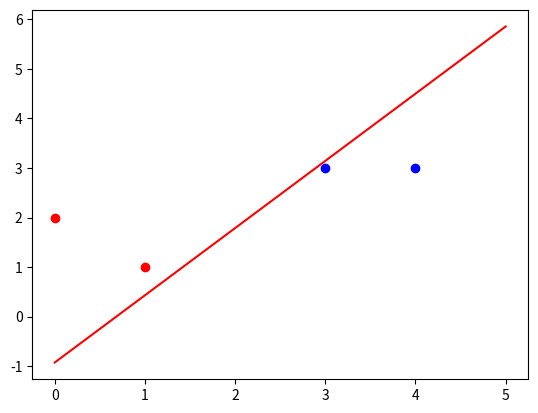

Reproduce this figure in Python.
#!/usr/bin/env python
# coding: utf-8

# In[5]:


import numpy as np
import matplotlib.pyplot as plt

#载入数据
X=np.array([[1,3,3],
           [1,4,3],
           [1,1,1],
           [1,0,2]])
#标签
Y=np.array([[1],
           [1],
           [-1],
           [-1]])
#权值初始化 ，3个输入，1个输出，3行1列，取值范围-1~1,本身取值范围为0~1
W=(np.random.random([3,1])-0.5)*2
print(W)

#设置学习率
lr=0.11
#神经网络输出
O=1

#权值更新
def update():
    global X,Y,W,lr
    O=np.sign(np.dot(X,W))  
    W_C=lr*(X.T.dot(Y-O))/int(X.shape[0])
    W=W+W_C


# In[6]:


for i in range(100):
    update()   #更新权值
    print(W)   #打印权值
    print(i)  #打印当前迭代次数
    O=np.sign(np.dot(X,W))  #计算当前输出
    if(O==Y).all():
        print("Finished")
        print("epoch:",i)
        break
        
#正样本
x1=[3,4]
y1=[3,3]
#负样本
x2=[1,0]
y2=[1,2]

#计算分界线的斜率以及截距
k=-W[1]/W[2]
d=-W[0]/W[2]
print('k=',k)
print('d=',d)

xdata=(0,5)

plt.figure()
plt.plot(xdata,xdata*k+d,'r')
plt.scatter(x1,y1,c='b')
plt.scatter(x2,y2,c='r')
plt.show()

